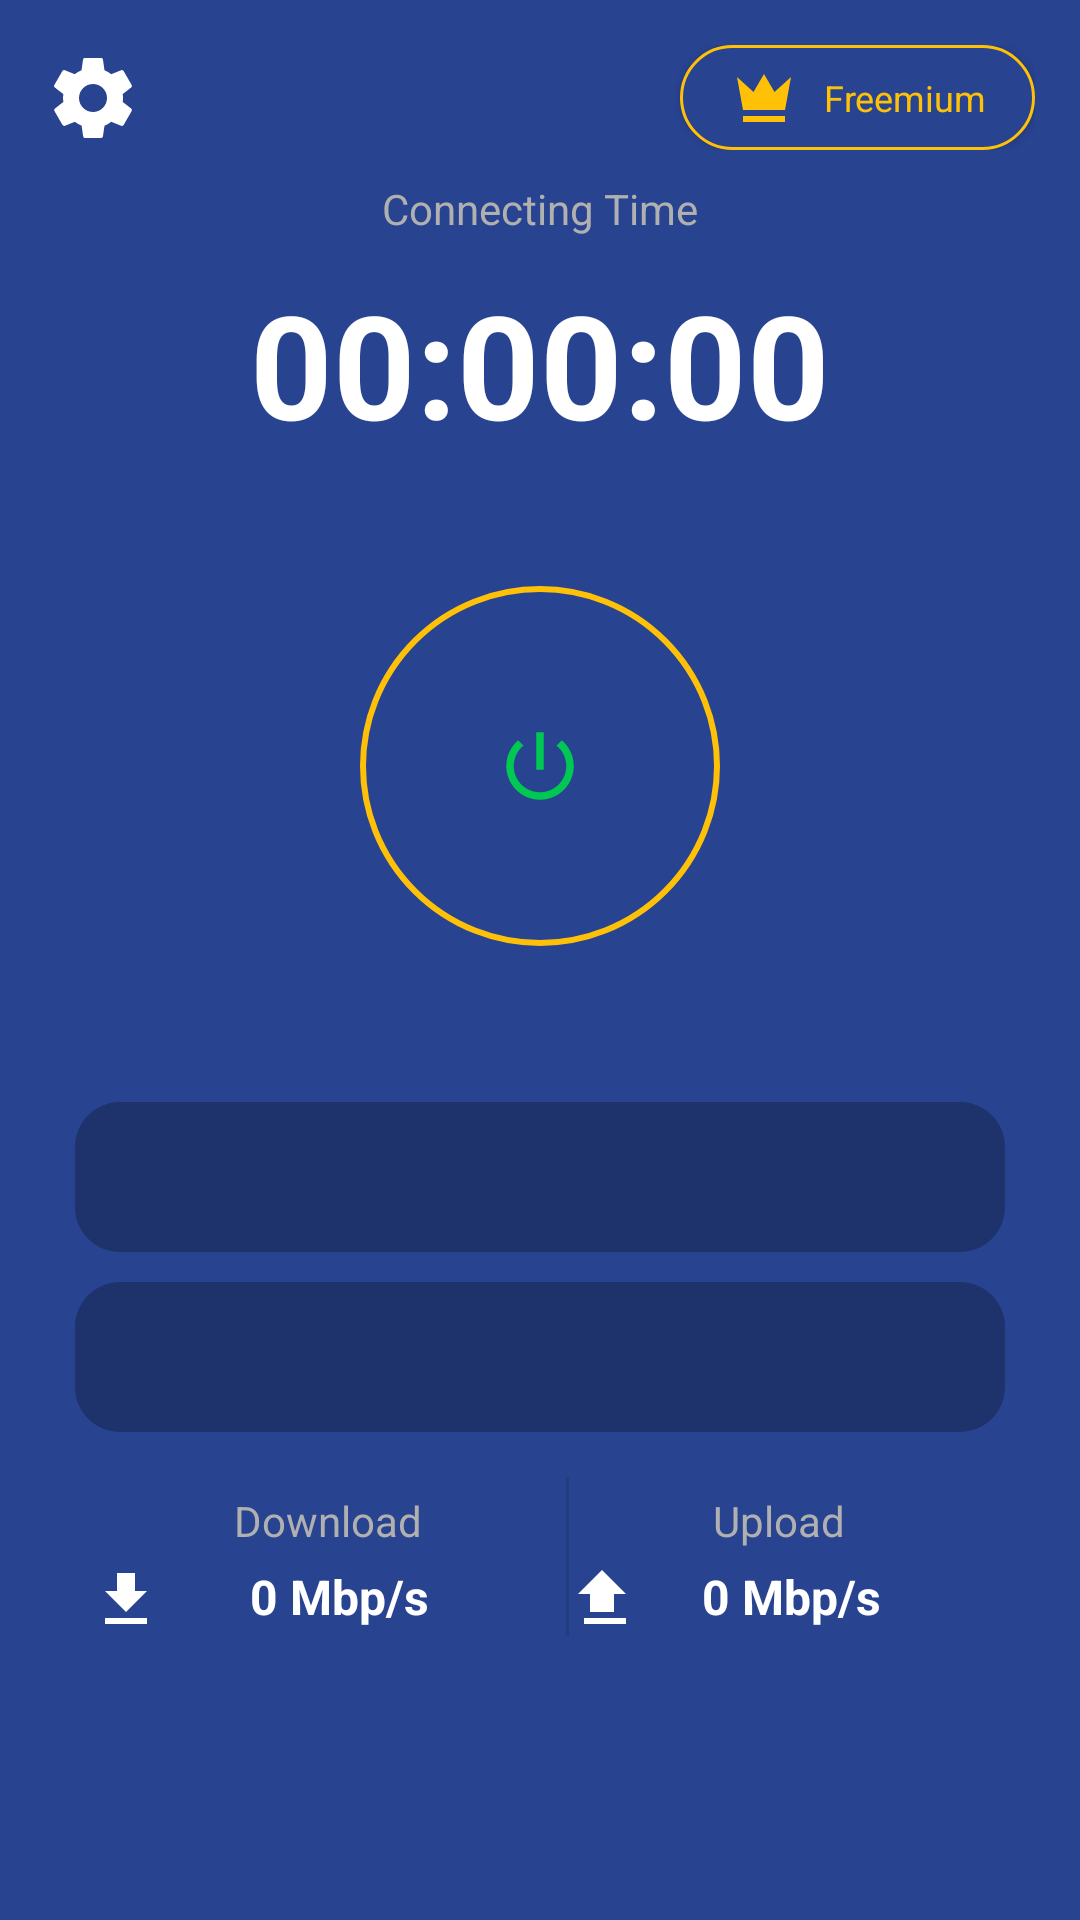

This screen was rendered from an Android layout file. Write that file and the resources it references.
<!-- AndroidManifest.xml: application theme AppTheme -->
<!-- res/layout/main_layout.xml -->
<?xml version="1.0" encoding="utf-8"?>
<LinearLayout
	xmlns:android="http://schemas.android.com/apk/res/android"
	android:orientation="vertical"
	android:layout_width="match_parent"
	android:background="@color/colorPrimary"
	android:layout_height="match_parent"
	android:padding="15dp">

	<RelativeLayout
		android:layout_width="match_parent"
		android:layout_height="match_parent">

		<RelativeLayout
			android:layout_width="match_parent"
			android:layout_height="wrap_content"
			android:id="@+id/aRelativeLayout1">

			<RelativeLayout
				android:layout_width="wrap_content"
				android:layout_height="wrap_content"
				android:layout_alignParentRight="true">

				<Button
					android:id="@+id/premium_freemium_button"
					style="@style/PremiumButton"
					android:layout_width="wrap_content"
					android:layout_height="35dp"
					android:text="Freemium"
					android:drawableLeft="@drawable/ic_crown"
					android:drawablePadding="8dp"
					android:layout_alignParentEnd="true"
					android:layout_centerVertical="true"
					android:gravity="center"/>

			</RelativeLayout>

			<RelativeLayout
				android:layout_width="wrap_content"
				android:layout_height="wrap_content"
				android:layout_alignParentLeft="true">

				<ImageView
					android:id="@+id/settings_icon"
					android:layout_width="32dp"
					android:layout_height="35dp"
					android:src="@drawable/ic_settings"
					android:layout_alignParentStart="true"
					android:layout_centerVertical="true"/>

			</RelativeLayout>

		</RelativeLayout>

		<RelativeLayout
			android:layout_width="match_parent"
			android:layout_height="wrap_content"
			android:layout_below="@id/aRelativeLayout1"
			android:id="@+id/aRelativeLayout2"
			android:layout_margin="10dp"
			android:gravity="center">

			<TextView
				android:id="@+id/status"
				style="@style/SubtitleText"
				android:layout_width="wrap_content"
				android:layout_height="wrap_content"
				android:text="Connecting Time"/>

		</RelativeLayout>

		<RelativeLayout
			android:layout_width="match_parent"
			android:layout_height="wrap_content"
			android:layout_below="@id/aRelativeLayout2"
			android:id="@+id/aRelativeLayout3"
			android:gravity="center">

			<TextView
				android:id="@+id/duration"
				style="@style/TimerText"
				android:layout_width="wrap_content"
				android:layout_height="wrap_content"
				android:text="00:00:00"/>

		</RelativeLayout>

		<RelativeLayout
			android:layout_width="match_parent"
			android:layout_height="wrap_content"
			android:layout_below="@id/aRelativeLayout3"
			android:id="@+id/aRelativeLayout4"
			android:layout_margin="10dp"
			android:gravity="center">

			<LinearLayout
				android:layout_width="120dp"
				android:layout_height="120dp"
				android:layout_marginTop="32dp"
				android:layout_marginBottom="32dp"
				style="@style/group">

				<ImageButton
					android:layout_width="120dp"
					android:layout_height="120dp"
					android:id="@+id/connect"
					android:src="@drawable/ic_power"
					android:background="@drawable/power_button_background"
					style="@style/button"/>

				<ImageButton
					android:layout_width="120dp"
					android:layout_height="120dp"
					android:id="@+id/disconnect"
					android:src="@drawable/ic_power_off"
					android:background="@drawable/power_button_background"
					style="@style/button"/>

			</LinearLayout>

		</RelativeLayout>

		<RelativeLayout
			android:layout_width="match_parent"
			android:layout_height="wrap_content"
			android:layout_below="@id/aRelativeLayout4"
			android:id="@+id/aRelativeLayout5"
			android:layout_margin="10dp">

			<RelativeLayout
				android:id="@+id/country_selector"
				android:layout_width="match_parent"
				android:layout_height="50dp"
				android:background="@drawable/spinner_background"
				android:padding="4dp">

				<Spinner
					android:layout_width="match_parent"
					android:layout_height="wrap_content"
					android:id="@+id/profile"
					style="@style/SpinnerNoArrow"
					android:popupBackground="@drawable/spinner_dropdown_background"/>

			</RelativeLayout>

		</RelativeLayout>

		<RelativeLayout
			android:layout_width="match_parent"
			android:layout_height="wrap_content"
			android:layout_below="@id/aRelativeLayout5"
			android:id="@+id/aRelativeLayout6"
			android:layout_marginLeft="10dp"
			android:layout_marginRight="10dp">

			<RelativeLayout
				android:id="@+id/promo_group"
				android:layout_width="match_parent"
				android:layout_height="50dp"
				android:background="@drawable/spinner_background"
				android:padding="4dp">

				<Spinner
					android:layout_width="match_parent"
					android:layout_height="wrap_content"
					style="@style/SpinnerNoArrow"
					android:id="@+id/promo_spinner"
					android:popupBackground="@drawable/spinner_dropdown_background"/>

			</RelativeLayout>

		</RelativeLayout>

		<RelativeLayout
			android:layout_width="match_parent"
			android:layout_height="wrap_content"
			android:layout_below="@id/aRelativeLayout6"
			android:id="@+id/aRelativeLayout7"
			android:layout_margin="15dp">

			<LinearLayout
				android:orientation="horizontal"
				android:layout_width="match_parent"
				android:layout_height="wrap_content"
				android:id="@+id/mainlayoutLinearLayout1">

				<LinearLayout
					android:orientation="vertical"
					android:layout_width="wrap_content"
					android:layout_height="wrap_content"
					android:layout_weight="1.0"
					android:gravity="center">

					<TextView
						style="@style/SubtitleText"
						android:layout_width="wrap_content"
						android:layout_height="wrap_content"
						android:text="Download"
						android:layout_margin="5dp"/>

					<LinearLayout
						android:orientation="horizontal"
						android:layout_width="match_parent"
						android:layout_height="wrap_content">

						<RelativeLayout
							android:layout_width="match_parent"
							android:layout_height="wrap_content">

							<LinearLayout
								android:orientation="vertical"
								android:layout_width="match_parent"
								android:layout_height="wrap_content"
								android:layout_alignParentRight="true"
								android:gravity="center">

								<TextView
									style="@style/TitleText"
									android:layout_width="wrap_content"
									android:layout_height="wrap_content"
									android:textSize="16sp"
									android:text="0 Mbp/s"
									android:layout_marginStart="4dp"
									android:id="@+id/bytes_in"
									android:gravity="center"/>

							</LinearLayout>

							<ImageView
								android:src="@drawable/ic_download"
								android:layout_width="24dp"
								android:layout_height="24dp"
								android:layout_marginEnd="4dp"/>

						</RelativeLayout>

					</LinearLayout>

				</LinearLayout>

				<View
					android:background="?android:attr/dividerHorizontal"
					android:layout_width="1dp"
					android:layout_height="match_parent"/>

				<LinearLayout
					android:orientation="vertical"
					android:layout_width="wrap_content"
					android:layout_height="wrap_content"
					android:layout_weight="1.0"
					android:gravity="center">

					<TextView
						style="@style/SubtitleText"
						android:layout_width="wrap_content"
						android:layout_height="wrap_content"
						android:text="Upload"
						android:layout_margin="5dp"/>

					<LinearLayout
						android:orientation="horizontal"
						android:layout_width="match_parent"
						android:layout_height="wrap_content">

						<RelativeLayout
							android:layout_width="match_parent"
							android:layout_height="wrap_content">

							<LinearLayout
								android:orientation="vertical"
								android:layout_width="match_parent"
								android:layout_height="wrap_content"
								android:layout_alignParentRight="true"
								android:gravity="center">

								<TextView
									style="@style/TitleText"
									android:layout_width="wrap_content"
									android:layout_height="wrap_content"
									android:textSize="16sp"
									android:text="0 Mbp/s"
									android:layout_marginStart="4dp"
									android:id="@+id/bytes_out"
									android:gravity="center"/>

							</LinearLayout>

							<ImageView
								android:src="@drawable/ic_upload"
								android:layout_width="24dp"
								android:layout_height="24dp"
								android:layout_marginEnd="4dp"/>

						</RelativeLayout>

					</LinearLayout>

				</LinearLayout>

			</LinearLayout>

		</RelativeLayout>

		<RelativeLayout
			android:layout_width="wrap_content"
			android:layout_height="wrap_content"
			android:layout_below="@id/aRelativeLayout7">

			<LinearLayout
				android:id="@+id/ad_container"
				android:layout_width="match_parent"
				android:layout_height="wrap_content"
				android:orientation="vertical"
				android:layout_alignParentBottom="true"/>

		</RelativeLayout>

	</RelativeLayout>

</LinearLayout>
<!-- resources referenced by this layout -->
<resources>
  <color name="colorPrimary">#284390</color>
  <!-- drawable ic_download (drawable) -->
  <vector xmlns:android="http://schemas.android.com/apk/res/android"
      android:width="24dp"
      android:height="24dp"
      android:viewportWidth="24.0"
      android:viewportHeight="24.0">
      <path
          android:fillColor="@color/white"
          android:pathData="M19,9h-4V3H9v6H5l7,7 7,-7zM5,18v2h14v-2H5z"/>
  </vector>
  <!-- drawable ic_upload (drawable) -->
  <vector xmlns:android="http://schemas.android.com/apk/res/android"
      android:width="24dp"
      android:height="24dp"
      android:viewportWidth="24.0"
      android:viewportHeight="24.0">
      <path
          android:fillColor="@color/white"
          android:pathData="M9,16h6v-6h4l-8-8-8,8h4v6zM5,20h14v-2H5v2z"/>
  </vector>
  <!-- drawable power_button_background (drawable) -->
  <?xml version="1.0" encoding="utf-8"?>
  <shape xmlns:android="http://schemas.android.com/apk/res/android"
      android:shape="oval">
      <solid android:color="@android:color/transparent" />
      <stroke
          android:width="2dp"
          android:color="@color/login_yellow" />
  </shape>
  <!-- drawable spinner_background (drawable) -->
  <?xml version="1.0" encoding="utf-8"?>
  <shape xmlns:android="http://schemas.android.com/apk/res/android"
      android:shape="rectangle">
      <solid android:color="@color/colorPrimaryDark" />
      <corners android:radius="15dp" />
  </shape>
  <!-- drawable spinner_dropdown_background (drawable) -->
  <?xml version="1.0" encoding="utf-8"?>
  <shape xmlns:android="http://schemas.android.com/apk/res/android"
      android:shape="rectangle">
      <solid android:color="@color/colorPrimaryDark" />
  </shape>
  <style name="SpinnerNoArrow" parent="Widget.AppCompat.Spinner">
      <item name="android:background">@null</item>
      <item name="android:padding">0dp</item>
  </style>
  <style name="SubtitleText" parent="android:Widget.TextView">
          <item name="android:textSize">14sp</item>
          <item name="android:textColor">@color/grey</item>
      </style>
  <style name="TimerText" parent="android:Widget.TextView">
          <item name="android:textSize">48sp</item>
          <item name="android:textColor">@color/white</item>
          <item name="android:textStyle">bold</item>
      </style>
  <style name="TitleText" parent="android:Widget.TextView">
          <item name="android:textSize">24sp</item>
          <item name="android:textColor">@color/white</item>
          <item name="android:textStyle">bold</item>
      </style>
  <style name="button">
          <item name="android:textAppearance">?android:textAppearanceMedium</item>
          <item name="android:layout_width">240.0sp</item>
          <item name="android:layout_height">wrap_content</item>
      </style>
  <style name="group">
          <item name="android:orientation">vertical</item>
          <item name="android:layout_width">fill_parent</item>
          <item name="android:layout_height">wrap_content</item>
      </style>
  <color name="premium_yellow">#FFC107</color>
  <color name="white">#FFFFFF</color>
  <color name="status_connected">#00C853</color>
  <color name="status_disconnected">#D50000</color>
  <color name="login_yellow">#FFC107</color>
  <color name="colorPrimaryDark">#1e326b</color>
  <!-- drawable premium_button_background (drawable) -->
  <?xml version="1.0" encoding="utf-8"?>
  <shape xmlns:android="http://schemas.android.com/apk/res/android"
      android:shape="rectangle">
      <solid android:color="@color/colorPrimary" />
      <corners android:radius="20dp" />
      <stroke
          android:width="1dp"
          android:color="@color/premium_yellow" />
  </shape>
  <color name="grey">#B0B0B0</color>
  <color name="colorAccent">#ff9800</color>
  <color name="text_color">#FFFFFF</color>
</resources>
